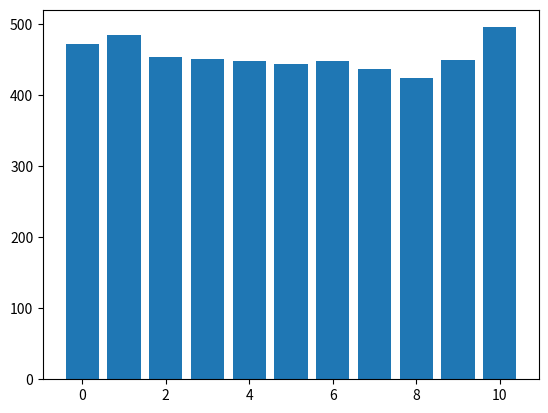

The script that saved this image:
import matplotlib.pyplot as plt
import random as ran

# init
fig = plt.figure()
ax1 = fig.add_subplot()

# make random values
lst = [ran.randint(0, 10) for _ in range(5000)]

# plot values
ax1.bar([i for i in range(11)], [lst.count(i) for i in range(11)])

# show
plt.show()
